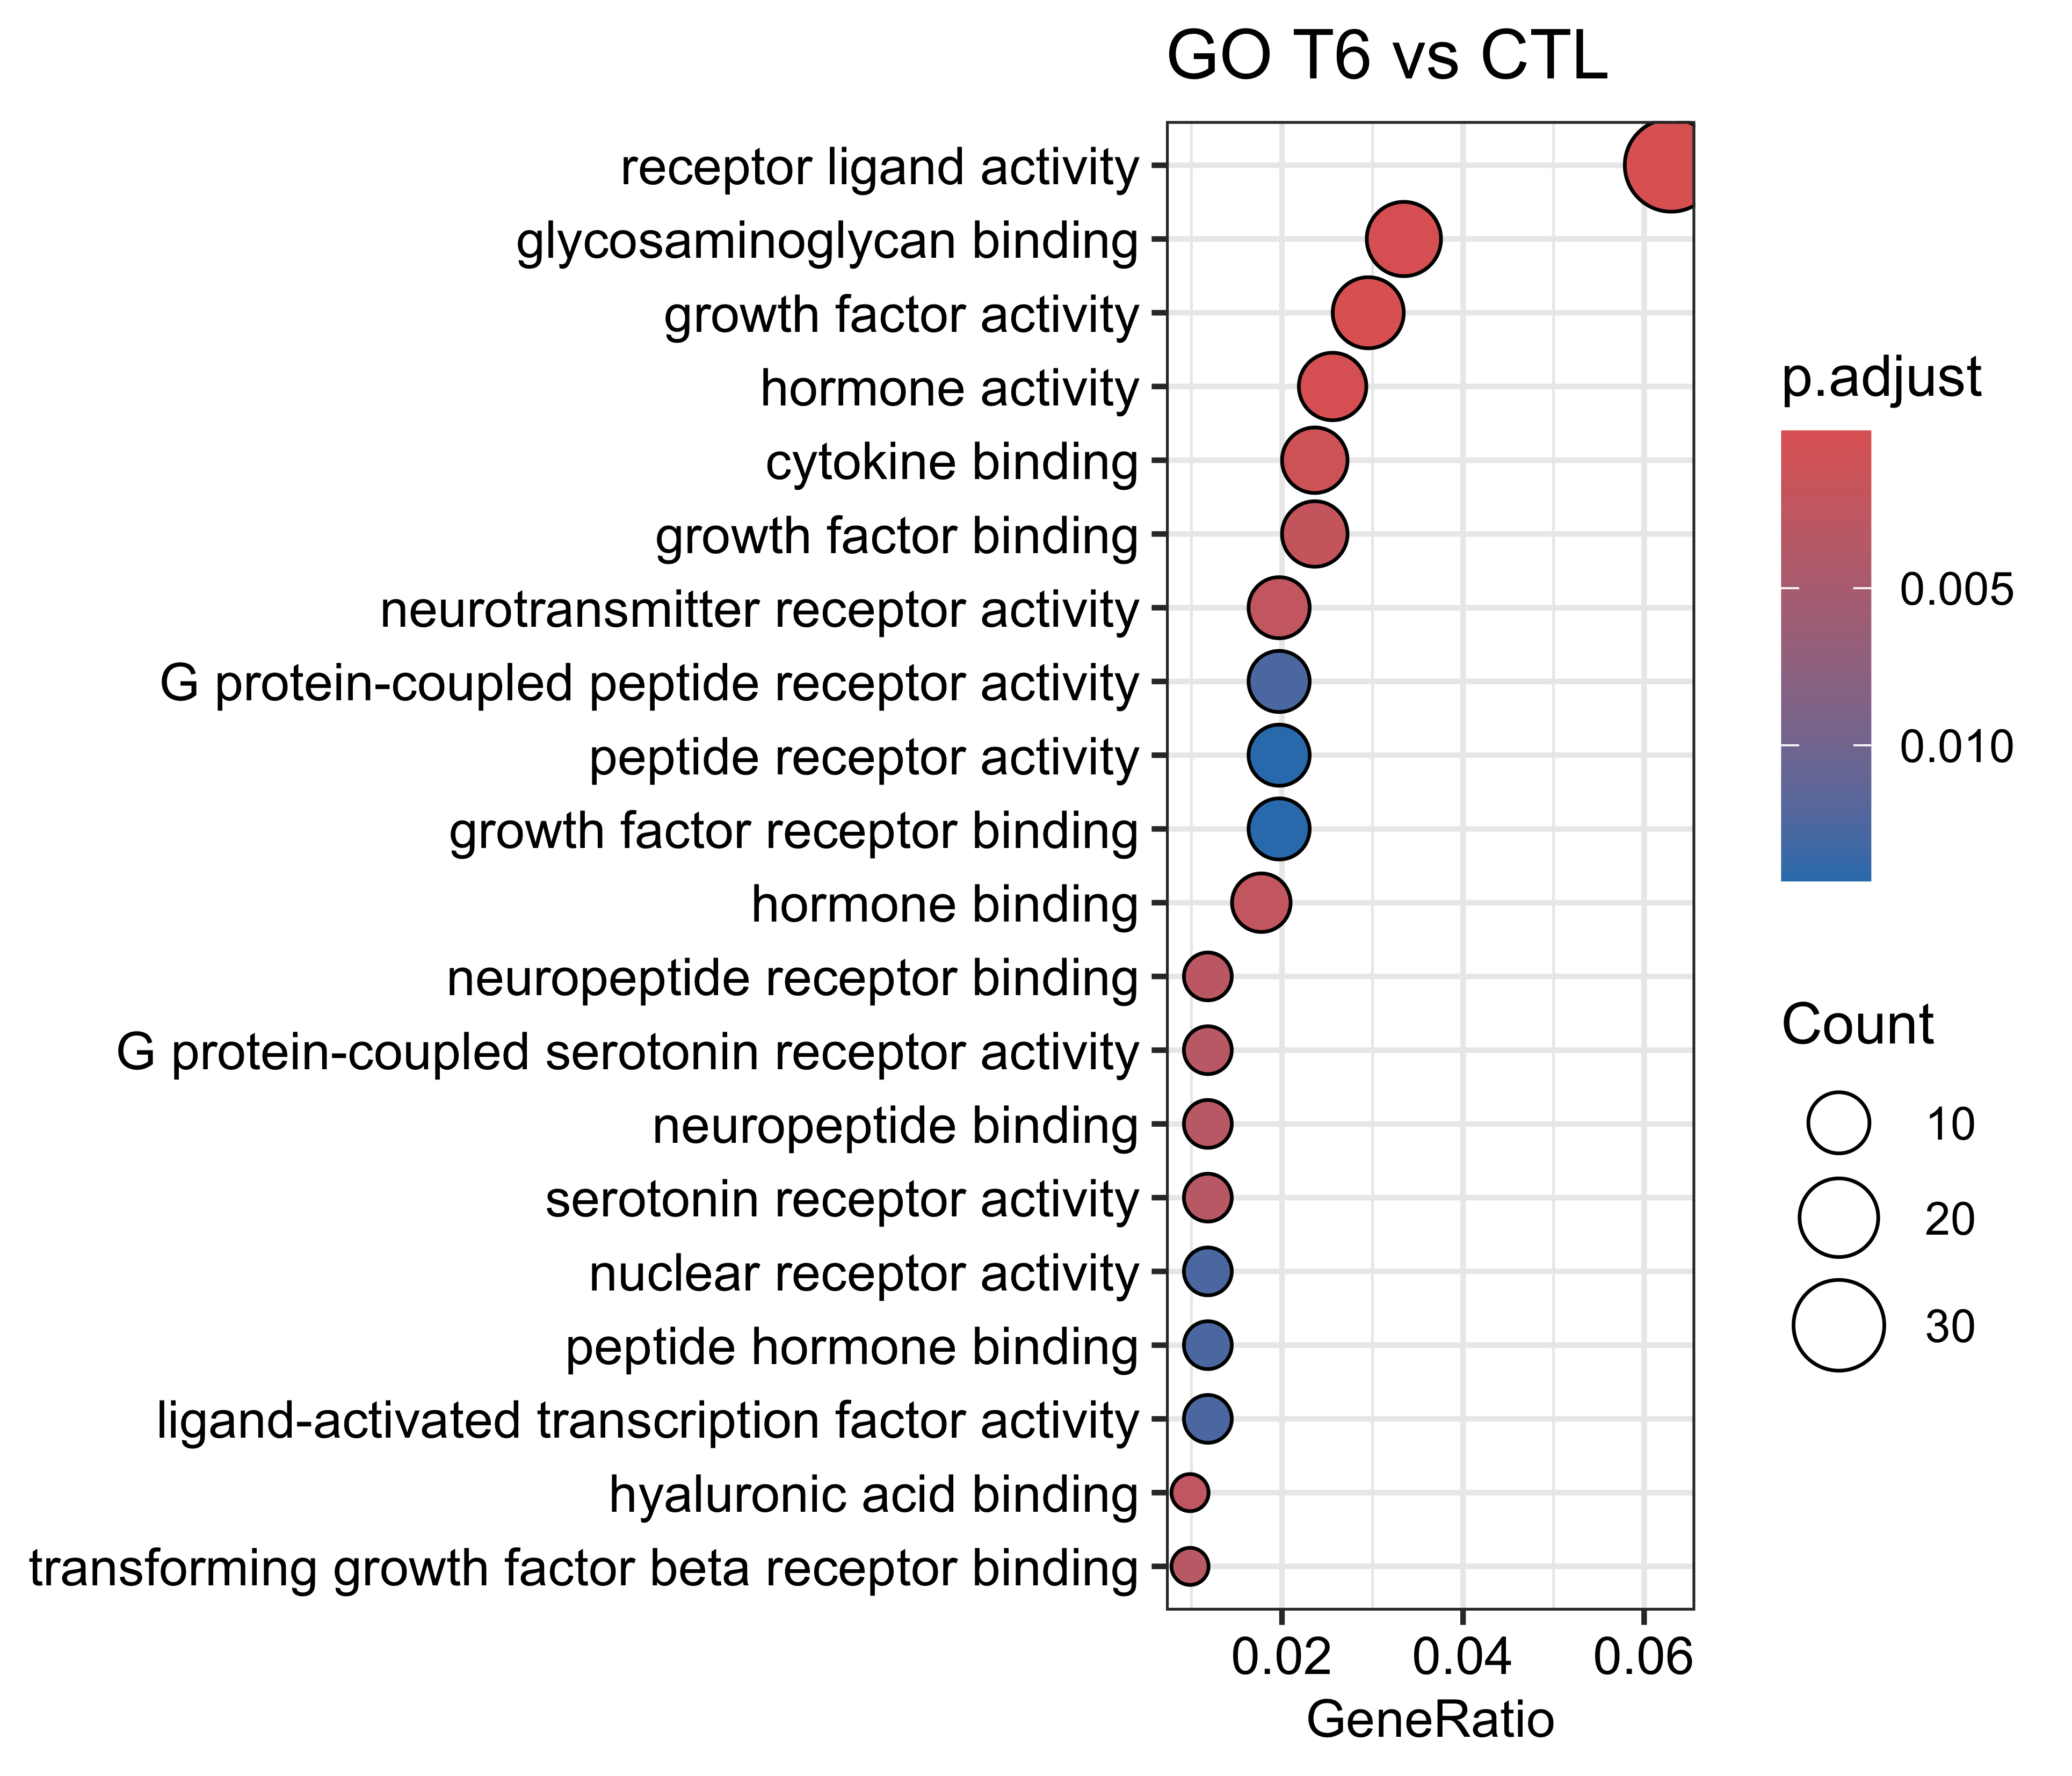

Data behind this chart, as committed beside it:
, ID, Description, GeneRatio, BgRatio, pvalue, p.adjust, qvalue, geneID, Count
GO:0048018, GO:0048018, receptor ligand activity, 32/508, 498/28438, 5.73341049095606e-10, 3.67511612470283e-07, 3.19260436812185e-07, Scg2/Nppc/Bdnf/Fbn1/Bmp2/Gdf5/Crh/Il12a/…, 32
GO:0008083, GO:0008083, growth factor activity, 15/508, 148/28438, 7.32069357017462e-08, 2.34628228924097e-05, 2.03823520980125e-05, Bdnf/Bmp2/Gdf5/Il12a/Ngf/Areg/Ntf5/Fgf3/…, 15
GO:0005179, GO:0005179, hormone activity, 13/508, 131/28438, 6.91758574801543e-07, 0.0001459, 0.0001267, Nppc/Fbn1/Crh/Trh/Adm/Nts/Inhba/Cartpt/S…, 13
GO:0005539, GO:0005539, glycosaminoglycan binding, 17/508, 229/28438, 9.10149610336449e-07, 0.0001459, 0.0001267, Eng/Tnfaip6/Cd44/Thbs1/Fbn1/Slit2/Acan/T…, 17
GO:0019955, GO:0019955, cytokine binding, 12/508, 139/28438, 7.94430730915986e-06, 0.001018, 0.0008847, Eng/Cd44/Gdf5/Il12a/Hjv/Lepr/Cd4/Zfp36/L…, 12
GO:0019838, GO:0019838, growth factor binding, 12/508, 151/28438, 1.84161226922094e-05, 0.001967, 0.001709, Eng/Thbs1/Epha8/Epha2/Lrrc32/Tgfbr3l/Col…, 12
GO:0042562, GO:0042562, hormone binding, 9/508, 87/28438, 2.57561934078963e-05, 0.002308, 0.002005, Ghsr/Lepr/Aldh1a3/Hcrtr2/Esr2/Inhba/Mchr…, 9
GO:0030594, GO:0030594, neurotransmitter receptor activity, 10/508, 110/28438, 2.88097926177508e-05, 0.002308, 0.002005, Gabrg1/Chrm2/Hrh1/Drd4/Htr1b/Glra1/Chrne…, 10
GO:0005540, GO:0005540, hyaluronic acid binding, 5/508, 22/28438, 3.65277711438023e-05, 0.002602, 0.00226, Tnfaip6/Cd44/Acan/Layn/Impg1, 5
GO:0071855, GO:0071855, neuropeptide receptor binding, 6/508, 37/28438, 4.58300645185146e-05, 0.002938, 0.002552, Crh/Nmu/Tac1/Nts/Adcyap1/Apln, 6
GO:0005160, GO:0005160, transforming growth factor beta receptor…, 5/508, 25/28438, 7.05081384611823e-05, 0.003311, 0.002876, Eng/Cd44/Tgfbr3l/Tgfb3/Gdnf, 5
GO:0004993, GO:0004993, G protein-coupled serotonin receptor act…, 6/508, 40/28438, 7.23173794547891e-05, 0.003311, 0.002876, Chrm2/Hrh1/Drd4/Htr1b/Htr2a/Htr2c, 6
GO:0042923, GO:0042923, neuropeptide binding, 6/508, 40/28438, 7.23173794547891e-05, 0.003311, 0.002876, Npbwr1/Sstr2/Mchr1/Mc4r/Galr1/Ptgdr2, 6
GO:0099589, GO:0099589, serotonin receptor activity, 6/508, 40/28438, 7.23173794547891e-05, 0.003311, 0.002876, Chrm2/Hrh1/Drd4/Htr1b/Htr2a/Htr2c, 6
GO:0008528, GO:0008528, G protein-coupled peptide receptor activ…, 10/508, 146/28438, 0.0003076, 0.01266, 0.011, Npbwr1/Ntsr1/Hcrtr2/Ackr2/Tacr2/Lgr5/Sst…, 10
GO:0004879, GO:0004879, nuclear receptor activity, 6/508, 53/28438, 0.0003556, 0.01266, 0.011, Nr6a1/Nr4a2/Nr4a3/Esr2/Ahrr/Rorb, 6
GO:0017046, GO:0017046, peptide hormone binding, 6/508, 53/28438, 0.0003556, 0.01266, 0.011, Ghsr/Lepr/Hcrtr2/Inhba/Mc4r/Galr1, 6
GO:0098531, GO:0098531, ligand-activated transcription factor ac…, 6/508, 53/28438, 0.0003556, 0.01266, 0.011, Nr6a1/Nr4a2/Nr4a3/Esr2/Ahrr/Rorb, 6
GO:0001653, GO:0001653, peptide receptor activity, 10/508, 153/28438, 0.0004465, 0.01431, 0.01243, Npbwr1/Ntsr1/Hcrtr2/Ackr2/Tacr2/Lgr5/Sst…, 10
GO:0070851, GO:0070851, growth factor receptor binding, 10/508, 153/28438, 0.0004465, 0.01431, 0.01243, Cd44/Il12a/Areg/Fgf3/Ern1/Esm1/Fgf10/Gdn…, 10
GO:0050431, GO:0050431, transforming growth factor beta binding, 4/508, 22/28438, 0.0005701, 0.0174, 0.01512, Eng/Lrrc32/Tgfbr3l/Tgfb3, 4
GO:0001664, GO:0001664, G protein-coupled receptor binding, 15/508, 318/28438, 0.0006646, 0.01936, 0.01682, Crh/Penk/Nmu/Tac1/Prok2/P2ry2/Adm/Calcb/…, 15
GO:0008188, GO:0008188, neuropeptide receptor activity, 5/508, 41/28438, 0.0007863, 0.02191, 0.01904, Npbwr1/Ntsr1/Tacr2/Sstr2/Galr1, 5
GO:0008201, GO:0008201, heparin binding, 10/508, 169/28438, 0.0009662, 0.02525, 0.02193, Thbs1/Fbn1/Slit2/Impg1/Rspo3/Fgf10/Adamt…, 10
GO:0008227, GO:0008227, G protein-coupled amine receptor activit…, 6/508, 64/28438, 0.0009848, 0.02525, 0.02193, Chrm2/Hrh1/Drd4/Htr1b/Htr2a/Htr2c, 6
GO:0005178, GO:0005178, integrin binding, 9/508, 142/28438, 0.00106, 0.02612, 0.02269, Thbs1/Frmd5/Fbn1/Isg15/Madcam1/Syk/Esm1/…, 9
GO:0098960, GO:0098960, postsynaptic neurotransmitter receptor a…, 6/508, 69/28438, 0.001461, 0.03356, 0.02916, Gabrg1/Chrm2/Drd4/Glra1/Chrne/Gabre, 6
GO:0005184, GO:0005184, neuropeptide hormone activity, 4/508, 28/28438, 0.001466, 0.03356, 0.02916, Nppc/Nts/Cartpt/Adcyap1, 4
GO:0005005, GO:0005005, transmembrane-ephrin receptor activity, 3/508, 14/28438, 0.001781, 0.03683, 0.03199, Epha8/Epha2/Epha3, 3
GO:0051378, GO:0051378, serotonin binding, 3/508, 14/28438, 0.001781, 0.03683, 0.03199, Htr1b/Htr2a/Htr2c, 3
GO:0102991, GO:0102991, myristoyl-CoA hydrolase activity, 3/508, 14/28438, 0.001781, 0.03683, 0.03199, Baat/Acot3/Acot5, 3
GO:0003714, GO:0003714, transcription corepressor activity, 10/508, 187/28438, 0.002058, 0.04123, 0.03582, Arid5a/Sfmbt2/Trib3/Sap30/Mlip/Hdac5/Cys…, 10
GO:0001227, GO:0001227, DNA-binding transcription repressor acti…, 14/508, 328/28438, 0.002516, 0.04312, 0.03746, Atf3/Bach2/Dmbx1/Klf17/Heyl/Hic1/Hdac5/N…, 14
GO:0019199, GO:0019199, transmembrane receptor protein kinase ac…, 6/508, 77/28438, 0.002565, 0.04312, 0.03746, Eng/Hjv/Epha8/Epha2/Tgfbr3l/Epha3, 6
GO:0061629, GO:0061629, RNA polymerase II-specific DNA-binding t…, 14/508, 329/28438, 0.002586, 0.04312, 0.03746, Arid5a/Gbx2/Lhx3/Nr4a2/Nr4a3/Tal1/Arntl/…, 14
GO:0001217, GO:0001217, DNA-binding transcription repressor acti…, 14/508, 330/28438, 0.002658, 0.04312, 0.03746, Atf3/Bach2/Dmbx1/Klf17/Heyl/Hic1/Hdac5/N…, 14
GO:0005003, GO:0005003, ephrin receptor activity, 3/508, 16/28438, 0.002668, 0.04312, 0.03746, Epha8/Epha2/Epha3, 3
GO:0005165, GO:0005165, neurotrophin receptor binding, 3/508, 16/28438, 0.002668, 0.04312, 0.03746, Bdnf/Ngf/Ntf5, 3
GO:0036122, GO:0036122, BMP binding, 3/508, 16/28438, 0.002668, 0.04312, 0.03746, Eng/Gdf5/Hjv, 3
GO:0050839, GO:0050839, cell adhesion molecule binding, 13/508, 295/28438, 0.002691, 0.04312, 0.03746, Thbs1/Frmd5/Fbn1/Isg15/Nphs1/Itga11/Cdh2…, 13
GO:0019887, GO:0019887, protein kinase regulator activity, 10/508, 197/28438, 0.003001, 0.04692, 0.04076, Bmp2/Trib3/Ngf/Inka2/Tal1/Gprc5a/Prkar2a…, 10
GO:0005237, GO:0005237, inhibitory extracellular ligand-gated io…, 3/508, 17/28438, 0.003198, 0.04767, 0.04141, Gabrg1/Glra1/Gabre, 3
GO:0016290, GO:0016290, palmitoyl-CoA hydrolase activity, 3/508, 17/28438, 0.003198, 0.04767, 0.04141, Baat/Acot3/Acot5, 3
